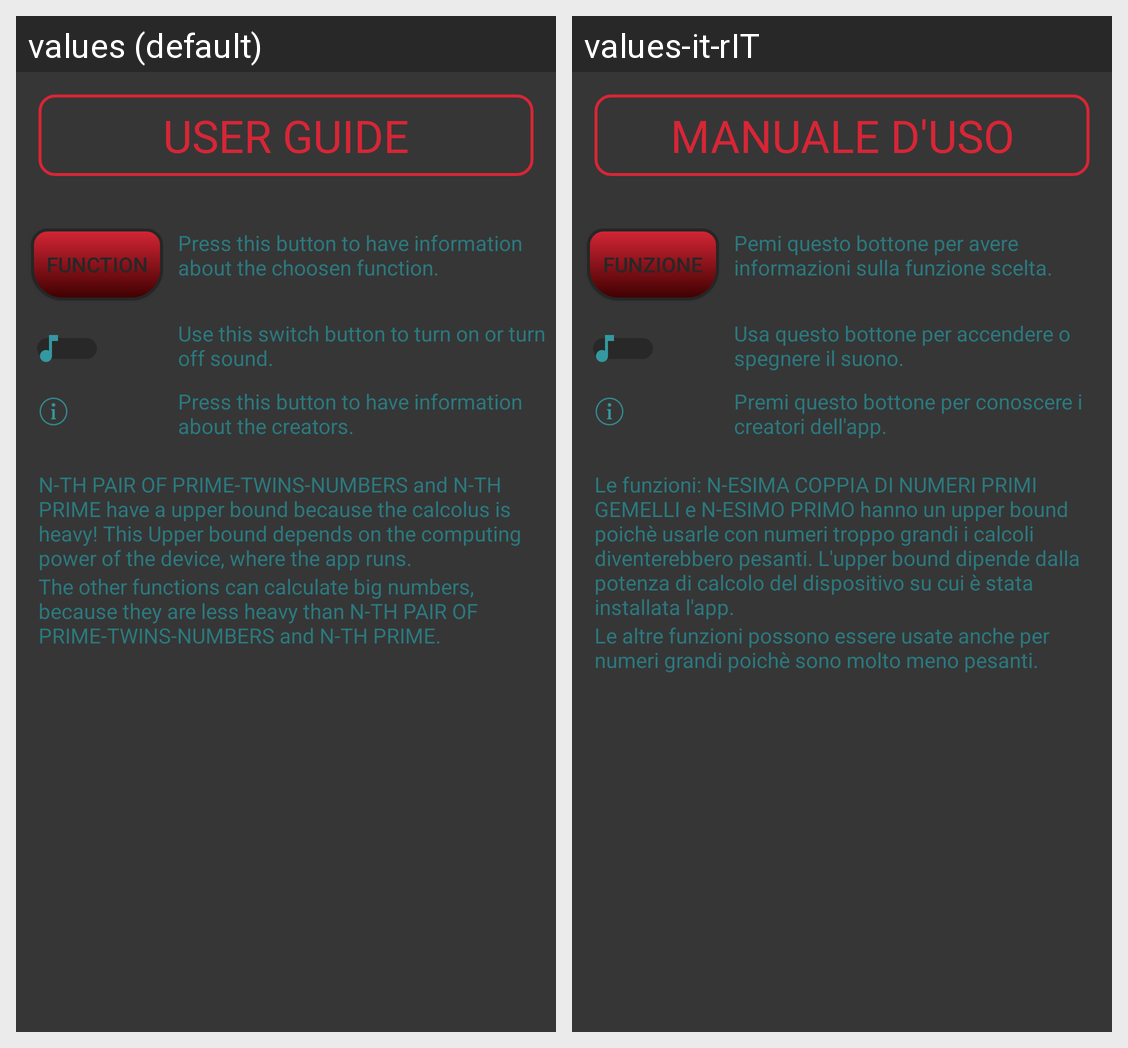

The Android screen above is rendered under two locales of the same app. Produce the string resources it draws, with the default and per-locale values.
Android screen res/layout/fragment_manual.xml rendered under 2 locales, left to right: values (default), values-it-rIT. Device: Nexus 5 (rendered at 1080×1920; each locale shown at half size, 540×960, under a caption strip naming it); theme Theme.AppCompat.DayNight.NoActionBar.
Strings drawn on this screen, with the default value and each locale's value (text and hints the layout hard-codes, and strings that could not be matched under every locale, appear in the picture but are not listed):

userGuide
  values: USER GUIDE
  values-it-rIT: MANUALE D'USO

buttonFunc
  values: FUNCTION
  values-it-rIT: FUNZIONE

buttonFuncDes
  values: Press this button to have information about the choosen function.
  values-it-rIT: Pemi questo bottone per avere informazioni sulla funzione scelta.

soundDes
  values: Use this switch button to turn on or turn off sound.
  values-it-rIT: Usa questo bottone per accendere o spegnere il suono.

infoDes
  values: Press this button to have information about the creators.
  values-it-rIT: Premi questo bottone per conoscere i creatori dell'app.

Adv1
  values: N-TH PAIR OF PRIME-TWINS-NUMBERS and N-TH PRIME have a upper bound because the calcolus is heavy! This Upper bound depends on the computing power of the device, where the app runs.
  values-it-rIT: Le funzioni: N-ESIMA COPPIA DI NUMERI PRIMI GEMELLI e N-ESIMO PRIMO hanno un upper bound poichè usarle con numeri troppo grandi i calcoli diventerebbero pesanti. L'upper bound dipende dalla potenza di calcolo del dispositivo su cui è stata installata l'app.

Adv2
  values: The other functions can calculate big numbers, because they are less heavy than N-TH PAIR OF PRIME-TWINS-NUMBERS and N-TH PRIME.
  values-it-rIT: Le altre funzioni possono essere usate anche per numeri grandi poichè sono molto meno pesanti.
